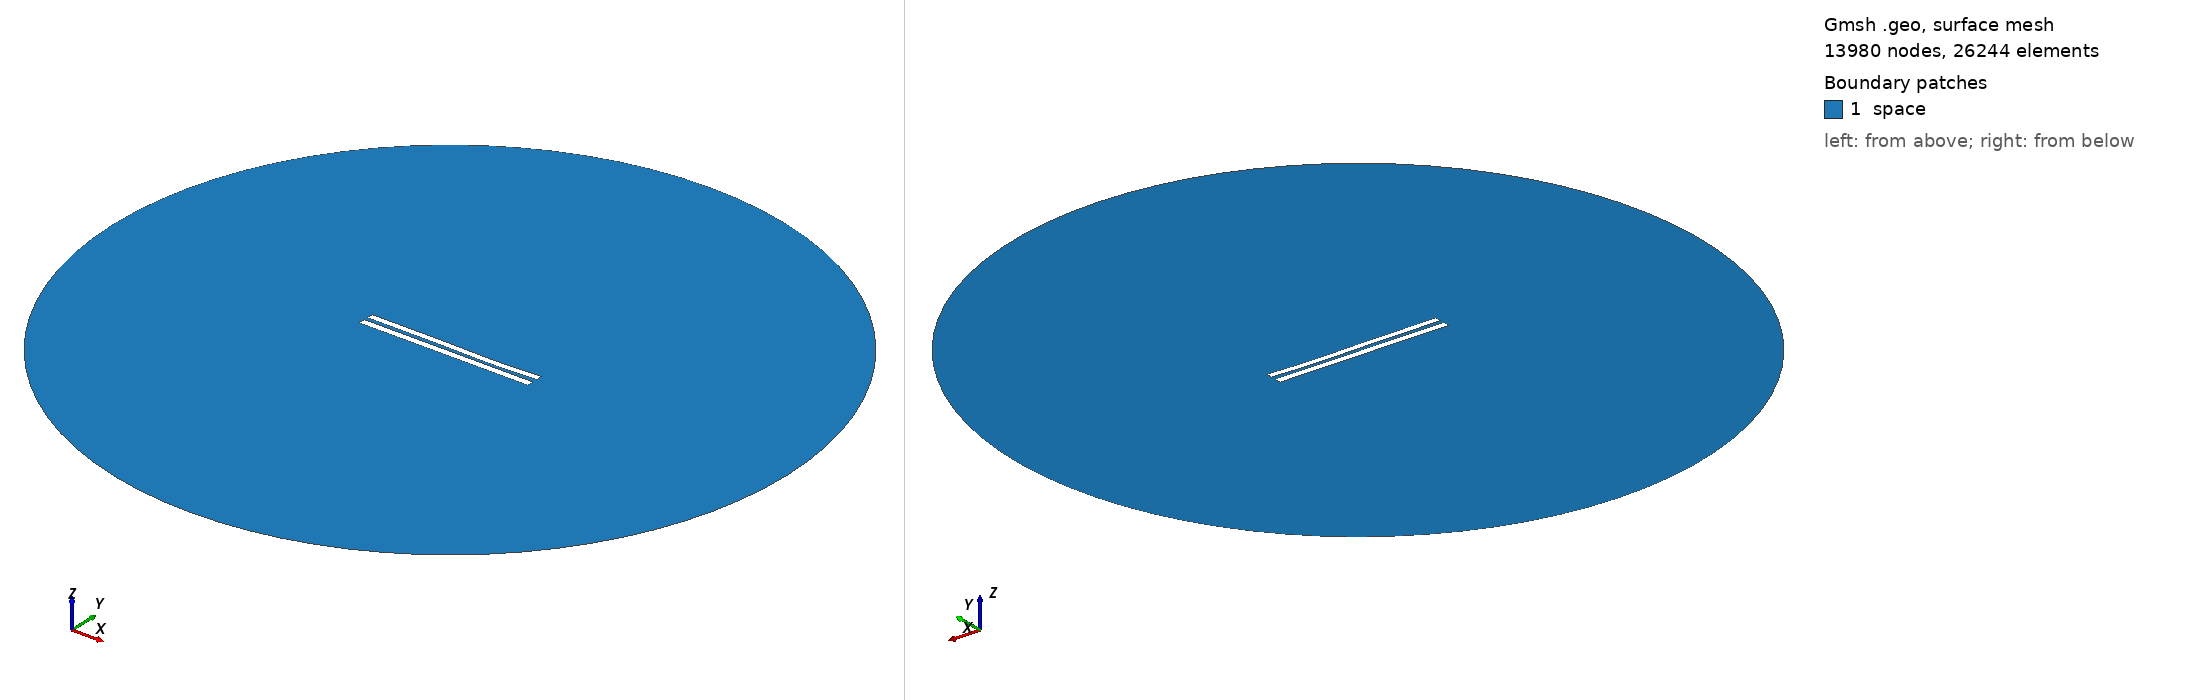

Gmsh geometry script, surface-meshed: 13980 nodes, 26244 surface elements. Boundary patches (legend numbers): 1 space. Left view from above one corner, right view from below the opposite corner. Legend entries are the model's physical surfaces. The drawing asked Gmsh for element sizes between 1% and 20% of the model's largest extent; the script's own settings can give other sizes.

=== 5647.geo (drawn) ===
//---------------------------------------
// Geometry kernel
//---------------------------------------

SetFactory("OpenCASCADE");



//---------------------------------------
// Parameters of the geometry
//---------------------------------------

// Overetch of the upper plate
overetch = 0.125;

// Distance between the plates
distance = 2.5;

// Discretization over the x axis (for the deformation)
nx = 50; 

// Length of the plate
L = 100 - overetch; 

// Number of modes
n = 4; 

// 1st mode coefficient
coeff(1) = -0.15;
beta(1) = 0.596864 * 3.1415926535 / L;

// 2nd mode coefficient
coeff(2) = -0.15;
beta(2) = 1.49418 * 3.1415926535 / L;

// 3rd mode coefficient
coeff(3) = 0.15;
beta(3) = 2.50025 * 3.1415926535 / L;

// 4th mode coefficient
coeff(4) = -0.075;
beta(4) = 3.49999 * 3.1415926535 / L;



//---------------------------------------
// Upper plate (deformed rectangle)
//---------------------------------------

// Coordiantes of the upper plate
xmin = -50;
xmax = 50 - overetch;

// Height of the upper plate
yheight = 4 - 2 * overetch;

// Indexes of the points
UpperID[] = {};
LowerID[] = {};
LeftID[] = {};
RightID[] = {};

// Point index
p = 1;

// Horizontal edges
For i In {1:nx}
    x = xmin + (i-1)*(xmax - xmin)/(nx-1);

    y_bottom = distance / 2 + overetch;
    For j In {1:n}
        C = (Cosh(beta(j)*L) + Cos(beta(j)*L)) / (Sinh(beta(j)*L) + Sin(beta(j)*L));
        y_bottom  = y_bottom + coeff(j) * (Cosh(beta(j)*(x+50)) - Cos(beta(j)*(x+50)) - C * (Sinh(beta(j)*(x+50)) - Sin(beta(j)*(x+50))));
    EndFor

    y_top = y_bottom + yheight;

    Point(p) = {x, y_top, 0, 1.0};
    UpperID[i] = p;
    p = p + 1;

    Point(p) = {x, y_bottom, 0, 1.0};
    LowerID[i] = p;
    p = p + 1;
EndFor

// Create point lists
UpperPts[] = {}; LowerPts[] = {};
For i In {1:nx}
  UpperPts[] += {UpperID[i]};
  LowerPts[] += {LowerID[i]};
EndFor

// Build splines
Spline(1) = {UpperPts[]};
Spline(2) = {LowerPts[]};
Line(3) = {LowerPts[nx-1], UpperPts[nx-1]};
Line(4) = {LowerPts[0], UpperPts[0]};

// Build the plane surface
Curve Loop(1) = {2, 3, -1, -4};
Plane Surface(1) = {1};



//---------------------------------------
// Lower plate (rectangle)
//---------------------------------------

// Vertices
Point(1001) = {-50, -1, 0, 1.0};
Point(1002) = { 50, -1, 0, 1.0};
Point(1003) = { 50,  -5, 0, 1.0};
Point(1004) = {-50,  -5, 0, 1.0};

// Edges
Line(5) = {1001, 1002};
Line(6) = {1002, 1003};
Line(7) = {1003, 1004};
Line(8) = {1004, 1001};

// Plane surface
Line Loop(2) = {5, 6, 7, 8};
Plane Surface(2) = {2}; 



//---------------------------------------
// Outer (fictious) boundary
//---------------------------------------

// Points
Point(1005) = {0, 0, 0};       // Center
Point(1006) = {200, 0, 0};     // Start point
Point(1007) = {0, 200, 0};     // 90 degrees
Point(1008) = {-200, 0, 0};    // 180 degrees
Point(1009) = {0, -200, 0};    // 270 degrees

// Circle arcs (each needs start, center, end)
Circle(9) = {1006, 1005, 1007};
Circle(10) = {1007, 1005, 1008};
Circle(11) = {1008, 1005, 1009};
Circle(12) = {1009, 1005, 1006};

// Plane surface for the entire domain
Curve Loop(3) = {9, 10, 11, 12};
Surface(3) = {3};

// Subtract the plates from the whole domain to obtain the actual domain where we want to solve the equations
BooleanDifference{ Surface{3}; Delete; }{ Surface{1}; Surface{2}; Delete; }




//---------------------------------------
// Transfinite Lines/Curves
//---------------------------------------

// Set the number of points on the boundaries
r = 7;

// Plates
Transfinite Curve {1, 2} = 50*r Using Progression 1;
Transfinite Curve {3, 4} = 2*r Using Progression 1;
Transfinite Line {5, 7} = 50*r Using Progression 1;
Transfinite Line {6, 8} = 2*r Using Progression 1;

// Outer boundary
Transfinite Line {9, 10, 11, 12} = 20 Using Progression 1;



//---------------------------------------
// Physical groups
//---------------------------------------                

// Physical curves (boundaries)
Physical Line("force_segment", 10) = {2};
Physical Line("upper_plate", 11) = {1, 3, 4};
Physical Line("lower_plate", 12) = {5, 6, 7, 8};
Physical Line("boundary", 20) = {9, 10, 11, 12};

// Physical Surfaces
Physical Surface("space", 30) = {3};



//---------------------------------------
// 6. Generate the Mesh
//---------------------------------------

// 2D mesh generation
Mesh 2;
